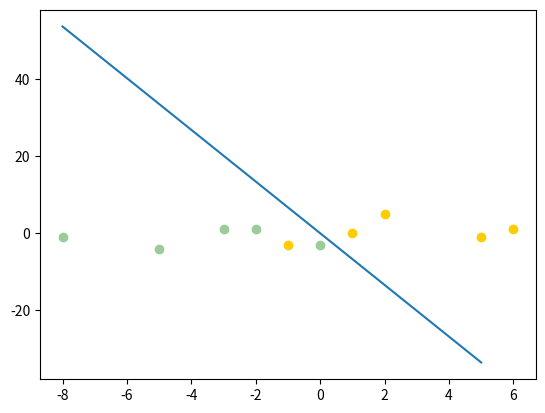

Source code (Python):
#!/usr/bin/env python
# -*- coding: UTF-8 -*-
'''
@Project -> File   ：CS559A -> HW03P2FLD
@IDE    ：PyCharm
[redacted]
@Date   ：5/2/20 4:11 下午
[redacted]
'''
import numpy as np
import matplotlib.pyplot as plt
D1 = np.array([[-2, 1],
               [-5, -4],
               [-3, 1],
               [0, -3],
               [-8, -1]]);
D2 = np.array([[2, 5], [1, 0], [5, -1], [-1, -3], [6, 1]]);

# print(D1)
# print(D2)
D = np.concatenate((D1, D2), axis=0)


#count mean and cov
def cal_cov_and_avg(samples):

    mean = np.mean(samples, axis=0)
    cov_m = np.zeros((samples.shape[1], samples.shape[1]))
    for s in samples:
        t = s - mean
        cov_m += t * t.reshape(2, 1)
    return cov_m, mean

# c_1 c_2 which are two class
def fisher(c_1, c_2):
    cov_1, mean1 = cal_cov_and_avg(c_1)
    print(mean1)
    cov_2, mean2 = cal_cov_and_avg(c_2)
    print(mean2)
    s_w = cov_1 + cov_2
    u, s, v = np.linalg.svd(s_w)
    s_w_inv = np.dot(np.dot(v.T, np.linalg.inv(np.diag(s))), u.T)
    return np.dot(s_w_inv, mean1 - mean2)

# if True if Class1 else Class2
def judge(sample, w, c_1, c_2):

    u1 = np.mean(c_1, axis=0)
    u2 = np.mean(c_2, axis=0)
    center_1 = np.dot(w.T, u1)
    center_2 = np.dot(w.T, u2)
    pos = np.dot(w.T, sample)
    return abs(pos - center_1) < abs(pos - center_2)


w = fisher(D1, D2)  # use function to FLD
print(w)            #print vector



acc=0
size=len(D)
for i in range(len(D)):
    out = judge(D[i], w, D1, D2)  # 判断所属的类别
    if i <5:            # count acc of D1

        if out:
            print("Corrtct ",D[i])
            acc+=1

        else:
            print("Uncorrect",D[i])
    else:
        if out==False:
            print("Correct ",D[i])
            acc += 1
        else:
            print("Uncorrect ",D[i])

print ("Accuracy rate is : ",acc/size)


#draw a picture


plt.scatter(D1[:, 0], D1[:, 1], c='#99CC99')
plt.scatter(D2[:, 0], D2[:, 1], c='#FFCC00')
line_x = np.arange(min(np.min(D1[:, 0]), np.min(D2[:, 0])),
                   max(np.max(D1[:, 0]), np.max(D2[:, 0])),
                   step=1)
#count rate
line_y = - (w[0] * line_x) / w[1]
plt.plot(line_x, line_y)
plt.show()
